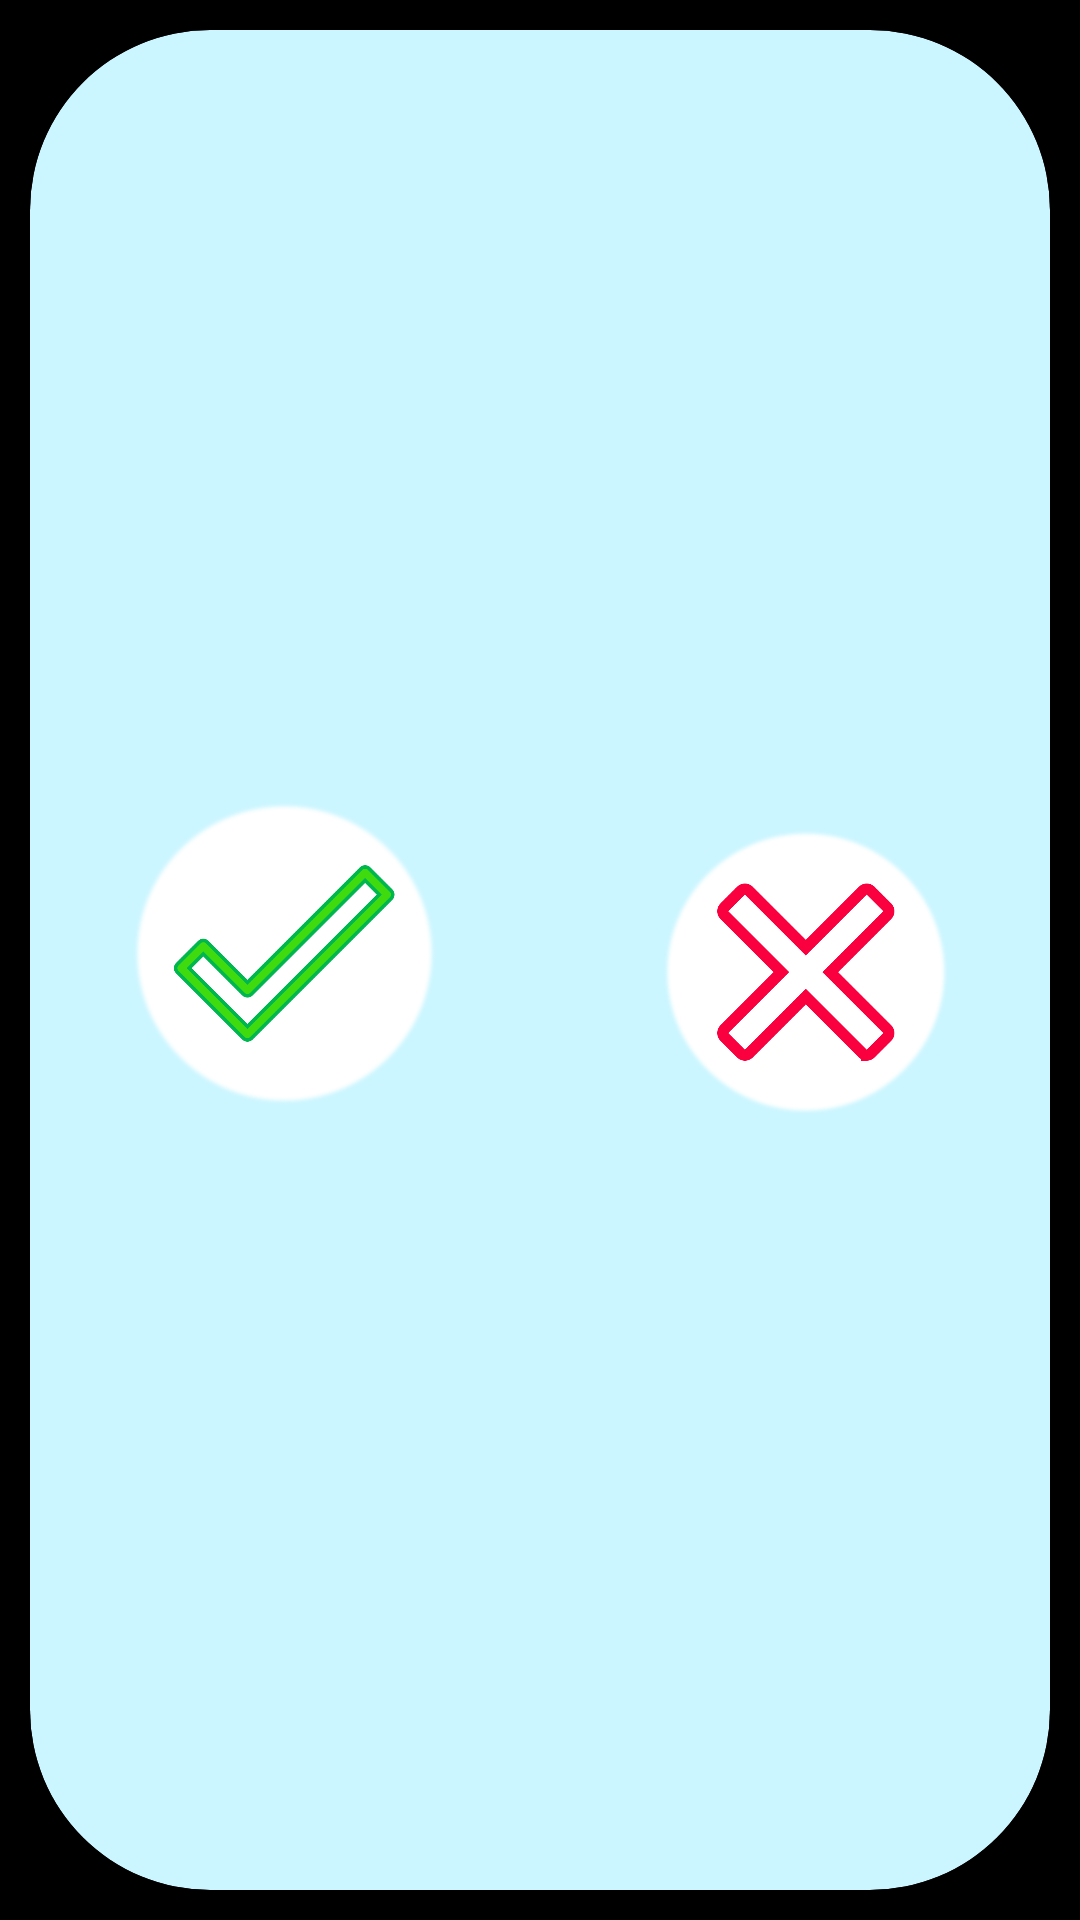

Here is an Android app screen rendered from its layout file. Give the layout XML and the strings, colors and styles it references.
<!-- AndroidManifest.xml: application theme Theme.ElementaryReading -->
<!-- res/layout/fragment_yes_no_menu.xml -->
<?xml version="1.0" encoding="utf-8"?>
<androidx.constraintlayout.widget.ConstraintLayout xmlns:android="http://schemas.android.com/apk/res/android"

    xmlns:app="http://schemas.android.com/apk/res-auto"

    android:id="@+id/yes_button"
    android:layout_width="match_parent"
    android:layout_height="match_parent"
    android:orientation="horizontal">
    

    <View
        android:id="@+id/yes_no_menu"
        android:layout_width="fill_parent"
        android:layout_height="fill_parent"
        android:background="@drawable/black_background"
        android:keepScreenOn="true"
        app:layout_constraintBottom_toBottomOf="parent"
        app:layout_constraintEnd_toEndOf="parent"
        app:layout_constraintHorizontal_bias="0.0"
        app:layout_constraintStart_toStartOf="parent"
        app:layout_constraintTop_toTopOf="parent"
        app:layout_constraintVertical_bias="0.0" />

    <com.google.android.material.card.MaterialCardView
        android:layout_width="0dp"
        android:layout_height="0dp"
        android:layout_marginStart="10dp"
        android:layout_marginTop="10dp"
        android:layout_marginEnd="10dp"
        android:layout_marginBottom="10dp"
        android:backgroundTint="#CCF6FF"
        app:cardCornerRadius="60dp"
        app:layout_constraintBottom_toBottomOf="parent"
        app:layout_constraintEnd_toEndOf="parent"
        app:layout_constraintStart_toStartOf="parent"
        app:layout_constraintTop_toTopOf="parent">

        <androidx.constraintlayout.widget.ConstraintLayout
            android:layout_width="match_parent"
            android:layout_height="match_parent">

            <ImageView
                android:id="@+id/yesButton"
                android:layout_width="0dp"
                android:layout_height="0dp"
                app:layout_constraintBottom_toBottomOf="parent"
                app:layout_constraintDimensionRatio="1:1"
                app:layout_constraintEnd_toStartOf="@+id/guideline46"
                app:layout_constraintStart_toStartOf="@+id/guideline45"
                app:layout_constraintTop_toTopOf="parent"
                app:srcCompat="@drawable/yes_button" />

            <ImageView
                android:id="@+id/noButton"
                android:layout_width="000dp"
                android:layout_height="0dp"
                app:layout_constraintBottom_toBottomOf="parent"
                app:layout_constraintDimensionRatio="1:1"
                app:layout_constraintEnd_toStartOf="@+id/guideline48"
                app:layout_constraintStart_toStartOf="@+id/guideline47"
                app:layout_constraintTop_toTopOf="parent"
                app:srcCompat="@drawable/no_button" />

            <androidx.constraintlayout.widget.Guideline
                android:id="@+id/guideline45"
                android:layout_width="wrap_content"
                android:layout_height="wrap_content"
                android:orientation="vertical"
                app:layout_constraintGuide_percent="0.07692308" />

            <androidx.constraintlayout.widget.Guideline
                android:id="@+id/guideline46"
                android:layout_width="wrap_content"
                android:layout_height="wrap_content"
                android:orientation="vertical"
                app:layout_constraintGuide_percent="0.42250288" />

            <androidx.constraintlayout.widget.Guideline
                android:id="@+id/guideline47"
                android:layout_width="wrap_content"
                android:layout_height="wrap_content"
                android:orientation="vertical"
                app:layout_constraintGuide_percent="0.58" />

            <androidx.constraintlayout.widget.Guideline
                android:id="@+id/guideline48"
                android:layout_width="wrap_content"
                android:layout_height="wrap_content"
                android:orientation="vertical"
                app:layout_constraintGuide_percent="0.934558" />


        </androidx.constraintlayout.widget.ConstraintLayout>
    </com.google.android.material.card.MaterialCardView>


</androidx.constraintlayout.widget.ConstraintLayout>
<!-- resources referenced by this layout -->
<resources>
  <!-- drawable black_background (drawable) -->
  <?xml version="1.0" encoding="utf-8"?>
  <vector xmlns:android="http://schemas.android.com/apk/res/android"
  
      android:width="800dp"
      android:height="360dp"
      android:viewportWidth="800"
      android:viewportHeight="360">
  
      <group>
  
          <clip-path android:pathData="M0 0H800V360H0V0Z" />
  
          <path
              android:fillColor="#000000"
              android:pathData="M0 0V360H800V0" />
  
      </group>
  
  </vector>
  <!-- drawable no_button: png bitmap (drawable, 135103 bytes) -->
  <!-- drawable yes_button: png bitmap (drawable, 133434 bytes) -->
  <style name="Theme.ElementaryReading" parent="Theme.MaterialComponents.DayNight.NoActionBar">
          
          <item name="android:fontFamily">@font/leto_text_sans_defect</item>
          <item name="colorPrimary">@color/purple_500</item>
          <item name="colorPrimaryVariant">@color/purple_700</item>
          <item name="colorOnPrimary">@color/white</item>
          
          <item name="colorSecondary">@color/teal_200</item>
          <item name="colorSecondaryVariant">@color/teal_700</item>
          <item name="colorOnSecondary">@color/black</item>
          
  
          <item name="android:windowFullscreen">true</item>
          
      </style>
  <!-- not gathered from this repository: default colours our renderer supplied (Android Studio template values) -->
  <color name="purple_500">#FF6200EE</color>
  <color name="purple_700">#FF3700B3</color>
  <color name="teal_200">#FF03DAC5</color>
  <color name="teal_700">#FF018786</color>
  <color name="black">#FF000000</color>
  <color name="white">#FFFFFFFF</color>
</resources>
